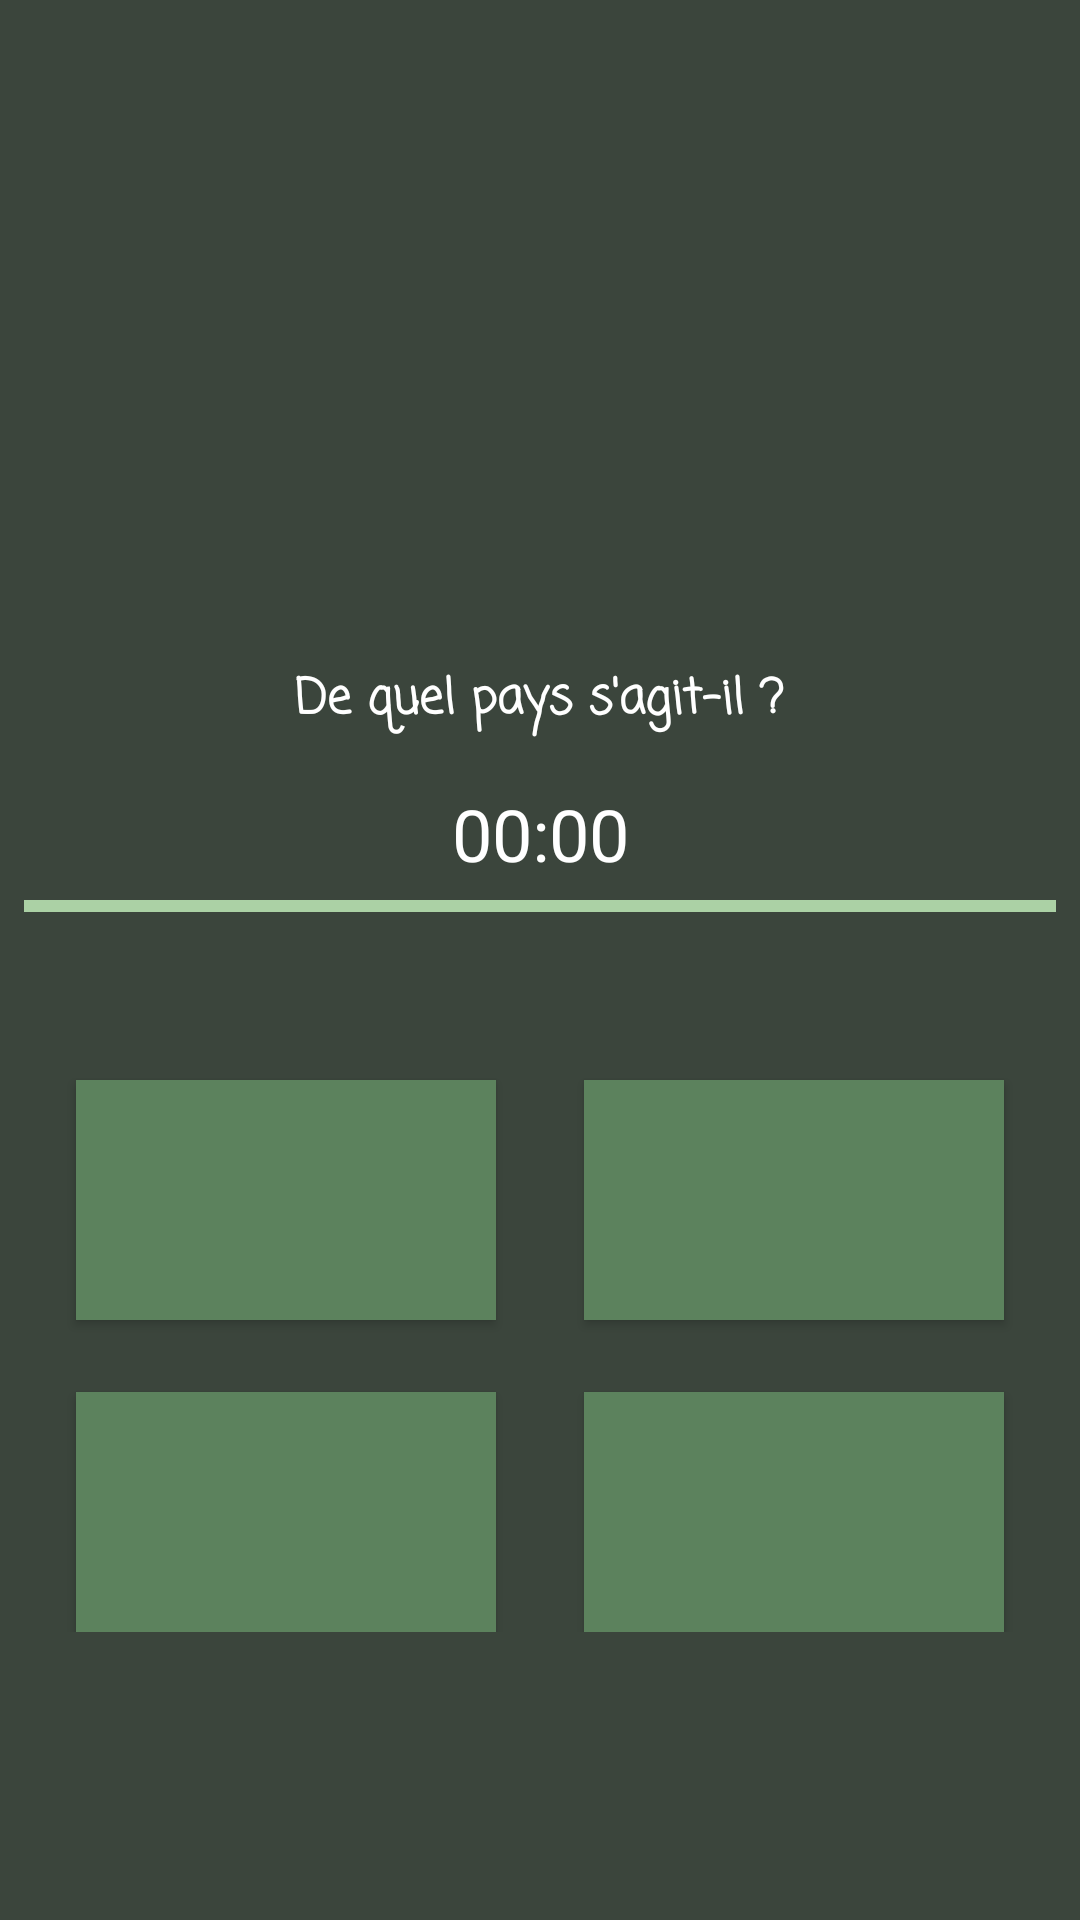

Android layout source for this screen:
<!-- AndroidManifest.xml: application theme AppTheme -->
<!-- res/layout/activity_solo_easy.xml -->
<?xml version="1.0" encoding="utf-8"?>
<androidx.constraintlayout.widget.ConstraintLayout xmlns:android="http://schemas.android.com/apk/res/android"
    xmlns:app="http://schemas.android.com/apk/res-auto"
    xmlns:tools="http://schemas.android.com/tools"
    android:layout_width="match_parent"
    android:layout_height="match_parent"
    android:background="@color/greenBackground"
    tools:context=".SoloEasyGameActivity">
    <ScrollView
        android:layout_width="match_parent"
        android:layout_height="match_parent">
        <androidx.constraintlayout.widget.ConstraintLayout
            android:layout_width="match_parent"
            android:layout_height="wrap_content">

        <TextView
            android:id="@+id/country"
            android:layout_width="wrap_content"
            android:layout_height="wrap_content"
            android:layout_marginStart="32dp"
            android:layout_marginTop="24dp"
            android:layout_marginEnd="32dp"
            android:fontFamily="casual"
            android:text="@string/country"
            android:textColor="@color/white"
            android:textSize="16dp"
            android:textStyle="bold"
            app:layout_constraintEnd_toEndOf="parent"
            app:layout_constraintHorizontal_bias="0.498"
            app:layout_constraintStart_toStartOf="parent"
            app:layout_constraintTop_toBottomOf="@+id/flagView" />

        <ProgressBar
            android:id="@+id/progressBar"
            style="?android:attr/progressBarStyleHorizontal"
            android:layout_width="fill_parent"
            android:layout_height="wrap_content"
            android:layout_marginStart="8dp"
            android:layout_marginEnd="8dp"
            android:max="100"
            android:progress="100"
            app:layout_constraintEnd_toEndOf="parent"
            app:layout_constraintHorizontal_bias="1.0"
            app:layout_constraintStart_toStartOf="parent"
            app:layout_constraintTop_toBottomOf="@+id/chronoView" />

            <Button
                android:id="@+id/response2"
                android:layout_width="140dp"
                android:layout_height="80dp"
                android:layout_marginStart="2dp"
                android:layout_marginTop="50dp"
                android:background="@color/greenButton"
                android:fontFamily="casual"
                android:text="@string/response2"
                android:textColor="@color/white"
                android:textStyle="bold"
                app:layout_constraintEnd_toEndOf="parent"
                app:layout_constraintStart_toEndOf="@+id/response1"
                app:layout_constraintTop_toBottomOf="@+id/progressBar" />

            <Button
                android:id="@+id/response3"
                android:layout_width="140dp"
                android:layout_height="80dp"
                android:layout_marginTop="24dp"
                android:layout_marginEnd="2dp"
                android:background="@color/greenButton"
                android:fontFamily="casual"
                android:text="@string/response3"
                android:textColor="@color/white"
                android:textStyle="bold"
                app:layout_constraintEnd_toStartOf="@+id/response4"
                app:layout_constraintStart_toStartOf="parent"
                app:layout_constraintTop_toBottomOf="@+id/response1" />

            <Button
                android:id="@+id/response1"
                android:layout_width="140dp"
                android:layout_height="80dp"
                android:layout_marginTop="50dp"
                android:layout_marginEnd="2dp"
                android:background="@color/greenButton"
                android:fontFamily="casual"
                android:text="@string/response1"
                android:textColor="@color/white"
                android:textStyle="bold"
                app:layout_constraintEnd_toStartOf="@+id/response2"
                app:layout_constraintStart_toStartOf="parent"
                app:layout_constraintTop_toBottomOf="@+id/progressBar" />

            <Button
                android:id="@+id/response4"
                android:layout_width="140dp"
                android:layout_height="80dp"
                android:layout_marginStart="2dp"
                android:layout_marginTop="24dp"
                android:background="@color/greenButton"
                android:fontFamily="casual"
                android:text="@string/response4"
                android:textColor="@color/white"
                android:textStyle="bold"
                app:layout_constraintEnd_toEndOf="parent"
                app:layout_constraintStart_toEndOf="@+id/response3"
                app:layout_constraintTop_toBottomOf="@+id/response2" />

        <ImageView
            android:id="@+id/flagView"
            android:layout_width="182dp"
            android:layout_height="189dp"
            android:layout_marginStart="16dp"
            android:layout_marginTop="8dp"
            android:layout_marginEnd="16dp"
            app:layout_constraintEnd_toEndOf="parent"
            app:layout_constraintStart_toStartOf="parent"
            app:layout_constraintTop_toTopOf="parent" />

            <Chronometer
                android:id="@+id/chronoView"
                android:layout_width="match_parent"
                android:layout_height="wrap_content"
                android:layout_marginTop="16dp"
                android:layout_weight="1"
                android:gravity="center_horizontal"
                android:textColor="@color/white"
                android:textSize="24sp"
                app:layout_constraintEnd_toEndOf="parent"
                app:layout_constraintStart_toStartOf="parent"
                app:layout_constraintTop_toBottomOf="@+id/country" />
        </androidx.constraintlayout.widget.ConstraintLayout>
    </ScrollView>
</androidx.constraintlayout.widget.ConstraintLayout>
<!-- resources referenced by this layout -->
<resources>
  <color name="greenBackground">#3b453c</color>
  <color name="greenButton">#5c825d</color>
  <color name="white">#ffffff</color>
  <string name="country">De quel pays s\'agit-il ?</string>
  <string name="response1" />
  <string name="response2" />
  <string name="response3" />
  <string name="response4" />
  <style name="AppTheme" parent="Theme.AppCompat.Light.DarkActionBar">
          
          <item name="colorPrimary">@color/greenButton</item>
          <item name="colorPrimaryDark">@color/greenBackground</item>
          <item name="colorAccent">@color/greenPale</item>
      </style>
  <color name="greenPale">#abd1a5</color>
</resources>
